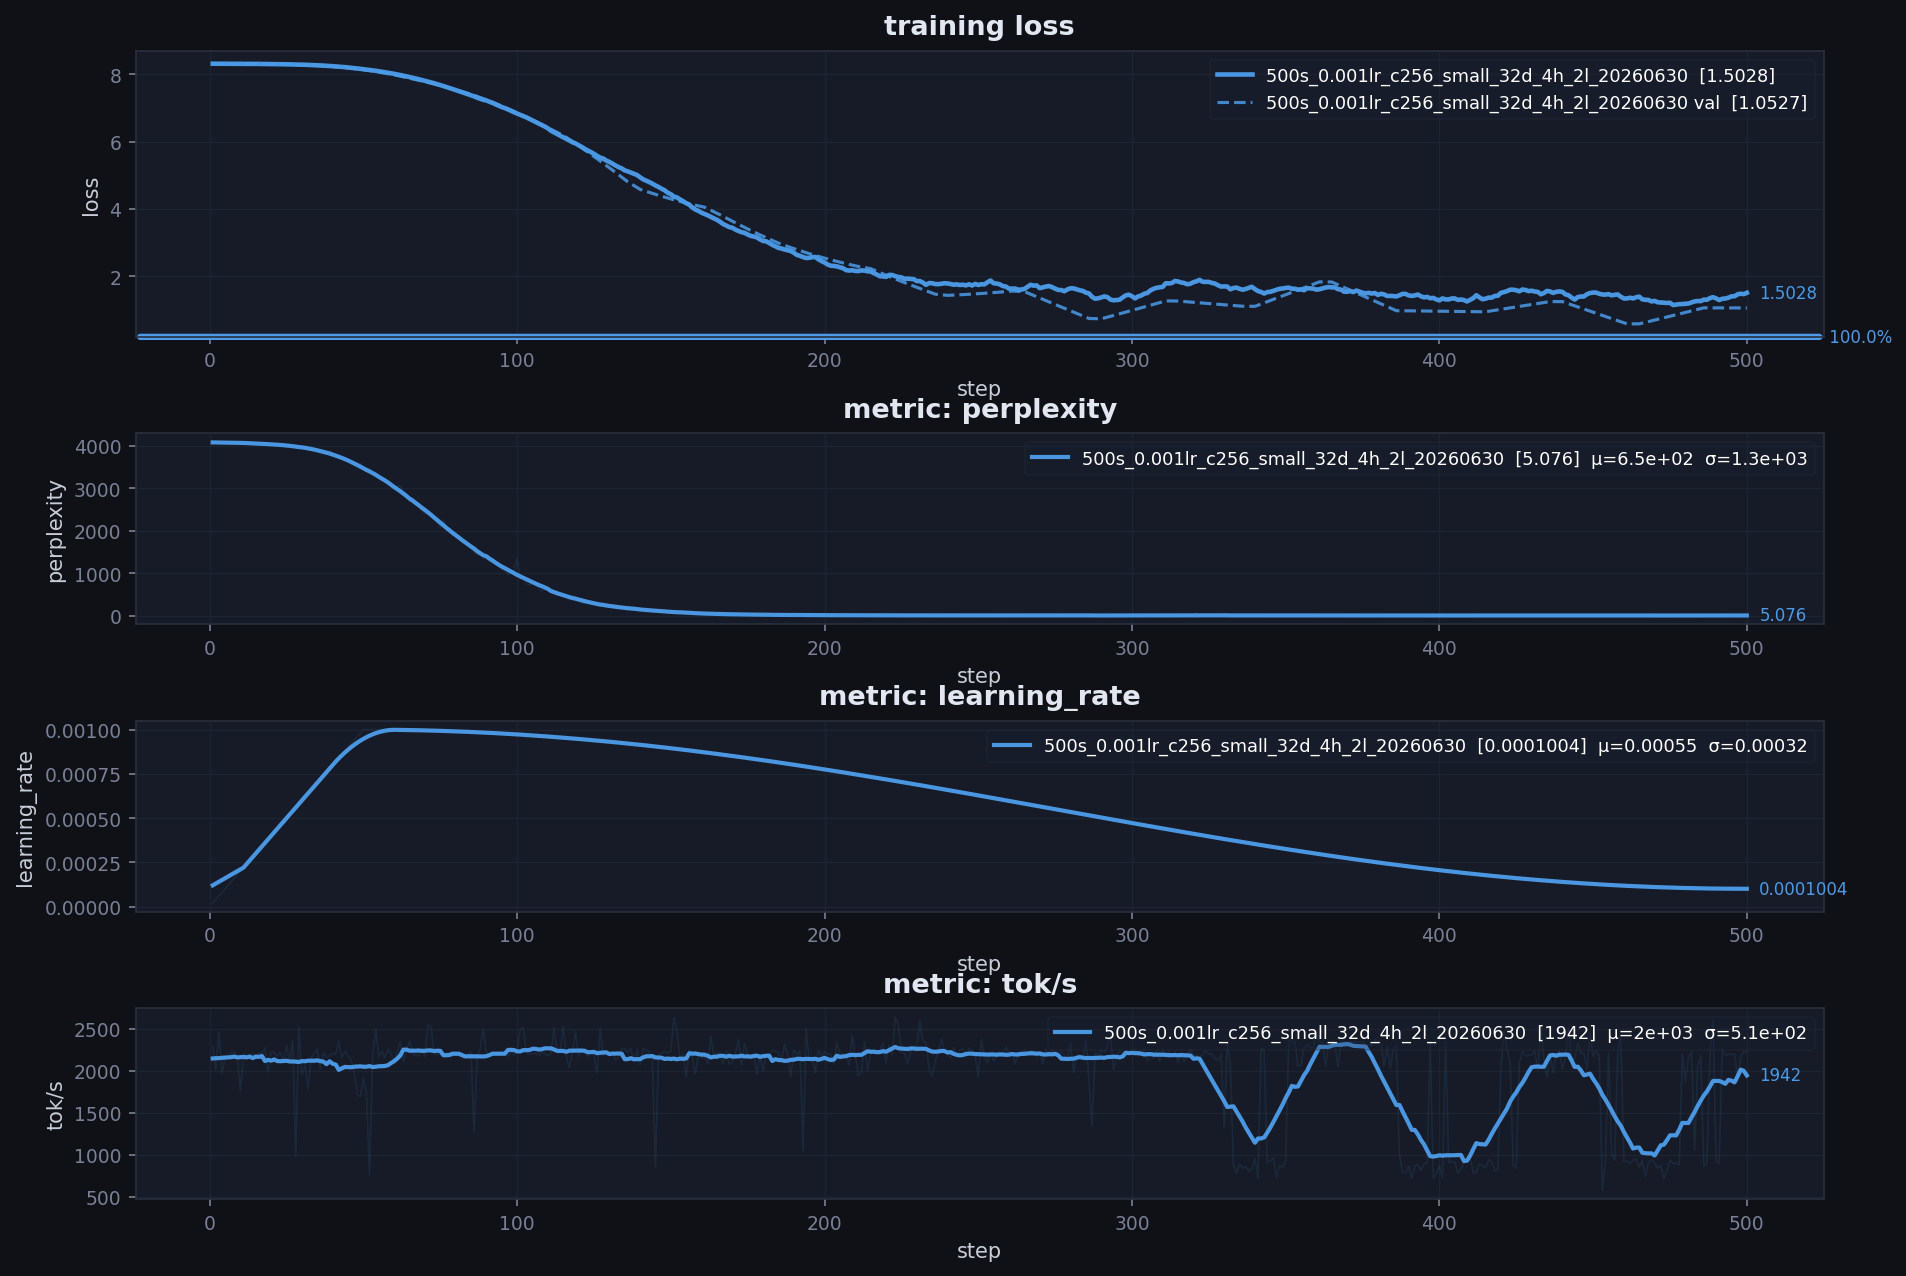

Source data for this figure (header and first rows):
step, loss, perplexity, learning_rate, tokens_per_sec, grad_norm, vram_mb
1, 8.316, 4090, 2e-05, 2289, 0.186, 4.534
2, 8.316, 4090, 4e-05, 2014, 0.1751, 4.534
3, 8.316, 4089, 6e-05, 2457, 0.1908, 4.534
4, 8.316, 4088, 8e-05, 1964, 0.2099, 4.534
5, 8.315, 4085, 0.0001, 2156, 0.2252, 4.534
6, 8.315, 4084, 0.00012, 2149, 0.2316, 4.534
7, 8.315, 4086, 0.00014, 2211, 0.1795, 4.534
8, 8.314, 4080, 0.00016, 2219, 0.2236, 4.534
9, 8.314, 4080, 0.00018, 2171, 0.2003, 4.534
10, 8.314, 4079, 0.0002, 1758, 0.1788, 4.534
11, 8.313, 4075, 0.00022, 2197, 0.2013, 4.534
12, 8.312, 4072, 0.00024, 2182, 0.1969, 4.534
13, 8.312, 4073, 0.00026, 2157, 0.1677, 4.534
14, 8.312, 4073, 0.00028, 2201, 0.1529, 4.534
15, 8.31, 4064, 0.0003, 2183, 0.1814, 4.534
16, 8.31, 4063, 0.00032, 2205, 0.1719, 4.534
17, 8.308, 4058, 0.00034, 2205, 0.1869, 4.534
18, 8.306, 4047, 0.00036, 2268, 0.2219, 4.534
19, 8.305, 4045, 0.00038, 1985, 0.2161, 4.534
20, 8.305, 4042, 0.0004, 2221, 0.207, 4.534
21, 8.304, 4041, 0.00042, 2213, 0.1955, 4.534
22, 8.3, 4022, 0.00044, 2173, 0.2631, 4.534
23, 8.301, 4028, 0.00046, 2219, 0.2197, 4.534
24, 8.301, 4029, 0.00048, 2094, 0.203, 4.534
25, 8.299, 4020, 0.0005, 2308, 0.2176, 4.534
26, 8.3, 4023, 0.00052, 2105, 0.1975, 4.534
27, 8.295, 4006, 0.00054, 2359, 0.2354, 4.534
28, 8.289, 3982, 0.00056, 966, 0.2994, 4.534
29, 8.292, 3993, 0.00058, 2519, 0.2492, 4.534
30, 8.291, 3989, 0.0006, 1951, 0.2389, 4.534
31, 8.289, 3981, 0.00062, 2067, 0.2462, 4.534
32, 8.285, 3966, 0.00064, 1785, 0.2693, 4.534
33, 8.289, 3981, 0.00066, 2153, 0.2163, 4.534
34, 8.277, 3933, 0.00068, 2203, 0.3127, 4.534
35, 8.273, 3915, 0.0007, 2257, 0.3394, 4.534
36, 8.271, 3910, 0.00072, 2021, 0.3229, 4.534
37, 8.261, 3871, 0.00074, 2210, 0.3998, 4.534
38, 8.262, 3873, 0.00076, 2156, 0.3585, 4.534
39, 8.265, 3885, 0.00078, 2177, 0.3127, 4.534
40, 8.255, 3847, 0.0008, 2206, 0.3664, 4.534
41, 8.244, 3806, 0.00082, 2188, 0.428, 4.534
42, 8.229, 3750, 0.00084, 2352, 0.5173, 4.534
43, 8.226, 3737, 0.00086, 2159, 0.5031, 4.534
44, 8.221, 3716, 0.00088, 2229, 0.5089, 4.534
45, 8.21, 3678, 0.0009, 2176, 0.5456, 4.534
46, 8.199, 3639, 0.00092, 2131, 0.5814, 4.534
47, 8.195, 3621, 0.00094, 1974, 0.5695, 4.534
48, 8.185, 3588, 0.00096, 1722, 0.5808, 4.534
49, 8.185, 3588, 0.00098, 1685, 0.5377, 4.534
50, 8.151, 3468, 0.001, 1914, 0.7064, 4.534
51, 8.147, 3454, 0.001, 1723, 0.6676, 4.534
52, 8.15, 3463, 0.001, 753.7, 0.6091, 4.534
53, 8.126, 3380, 0.0009999, 2171, 0.6912, 4.534
54, 8.125, 3378, 0.0009998, 2498, 0.6513, 4.534
55, 8.085, 3246, 0.0009997, 2160, 0.808, 4.534
56, 8.079, 3225, 0.0009996, 2227, 0.7738, 4.534
57, 8.054, 3146, 0.0009995, 2150, 0.8439, 4.534
58, 8.044, 3114, 0.0009993, 2254, 0.8366, 4.534
59, 8.027, 3063, 0.0009991, 2205, 0.8584, 4.534
60, 8.021, 3043, 0.0009989, 2081, 0.829, 4.534
... 440 more rows
